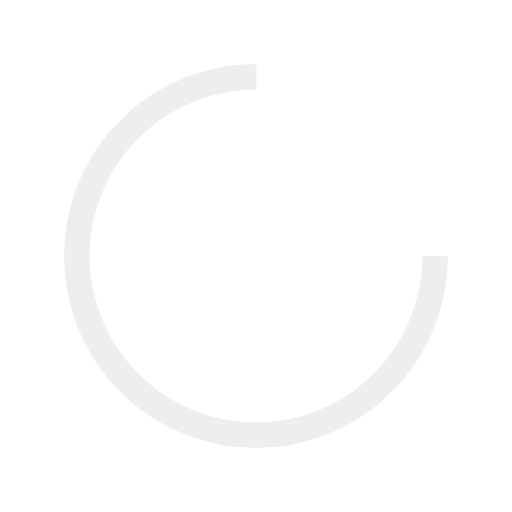
t = 0.00 s
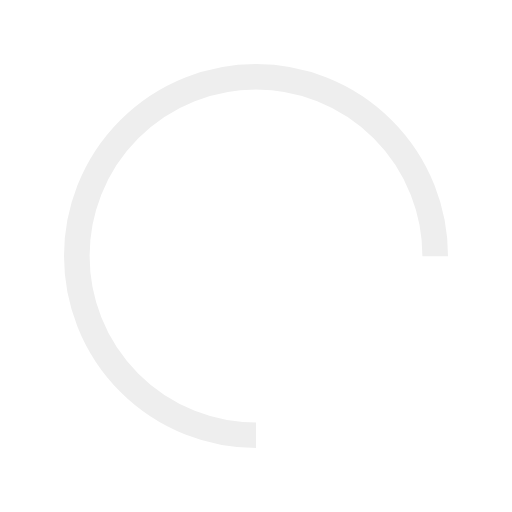
t = 0.43 s
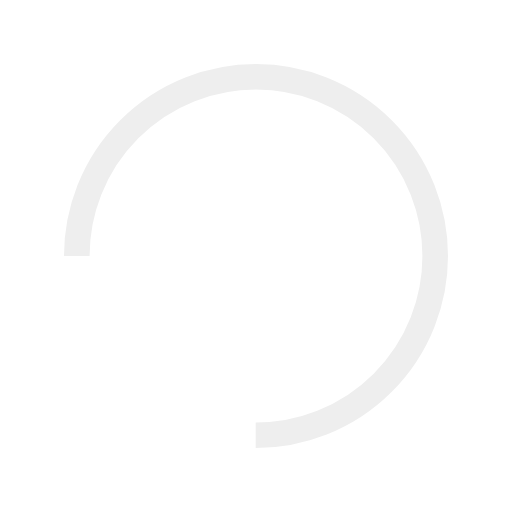
t = 0.86 s
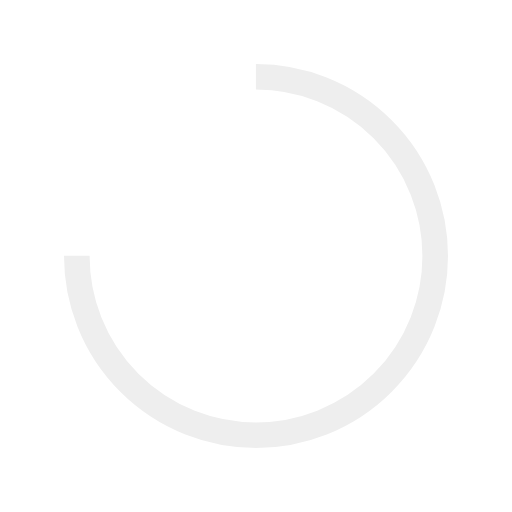
t = 1.29 s

The animated SVG that drew these frames (rendered in a browser with its animation timeline set to each time). Animation: 1 SMIL element (animateTransform=1); one cycle of 1.72 s, repeats indefinitely.

<svg xmlns="http://www.w3.org/2000/svg" viewBox="0 0 100 100" preserveAspectRatio="xMidYMid" width="200" height="200" style="shape-rendering: auto; display: block; background: transparent;" xmlns:xlink="http://www.w3.org/1999/xlink"><g><circle stroke-dasharray="164.93361431346415 56.97787143782138" r="35" stroke-width="5" stroke="#eeeeee" fill="none" cy="50" cx="50">
  <animateTransform keyTimes="0;1" values="0 50 50;360 50 50" dur="1.7241379310344827s" repeatCount="indefinite" type="rotate" attributeName="transform"></animateTransform>
</circle><g></g></g><!-- [ldio] generated by https://loading.io --></svg>
